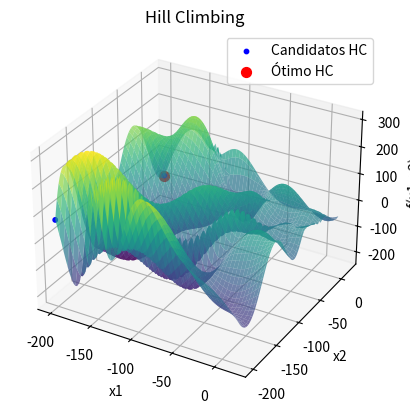

This chart was generated by the following Python code:
import numpy as np
import matplotlib.pyplot as plt
from mpl_toolkits.mplot3d import Axes3D

# Função objetivo
def f(x1, x2):
    return -(x2 + 47) * np.sin(np.sqrt(np.abs(x1 / 2 + (x2 + 47)))) - x1 * np.sin(np.sqrt(np.abs(x1 - (x2 + 47))))

# Hill Climbing
def hill_climbing(f, bounds, epsilon, max_iter):
    x_best = np.array([bounds[0][0], bounds[1][0]])
    f_best = f(x_best[0], x_best[1])
    all_candidates = [x_best]
    
    for _ in range(max_iter):
        candidate_found = False
        for _ in range(10):  # 10 tentativas por iteração
            x_cand = x_best + np.random.uniform(-epsilon, epsilon, size=2)
            x_cand = np.clip(x_cand, bounds[0], bounds[1])
            f_cand = f(x_cand[0], x_cand[1])
            if f_cand < f_best:
                x_best = x_cand
                f_best = f_cand
                candidate_found = True
                break
        all_candidates.append(x_best)
        if not candidate_found:
            break
    
    return x_best, f_best, np.array(all_candidates)

# Parâmetros
bounds = np.array([[-200, 20], [-200, 20]])
epsilon = 0.1
max_iter = 1000

# Rodar Hill Climbing
x_opt_hc, f_opt_hc, candidates_hc = hill_climbing(f, bounds, epsilon, max_iter)

# Plotagem
x1_vals = np.linspace(bounds[0][0], bounds[0][1], 100)
x2_vals = np.linspace(bounds[1][0], bounds[1][1], 100)
X1, X2 = np.meshgrid(x1_vals, x2_vals)
Z = f(X1, X2)

fig = plt.figure()
ax = fig.add_subplot(111, projection='3d')
ax.plot_surface(X1, X2, Z, cmap='viridis', alpha=0.7)
ax.scatter(candidates_hc[:, 0], candidates_hc[:, 1], f(candidates_hc[:, 0], candidates_hc[:, 1]), color='blue', s=10, label="Candidatos HC")
ax.scatter(x_opt_hc[0], x_opt_hc[1], f_opt_hc, color='red', s=50, label="Ótimo HC")
ax.set_title('Hill Climbing')
ax.set_xlabel('x1')
ax.set_ylabel('x2')
ax.set_zlabel('f(x1, x2)')
ax.legend()

plt.show()
